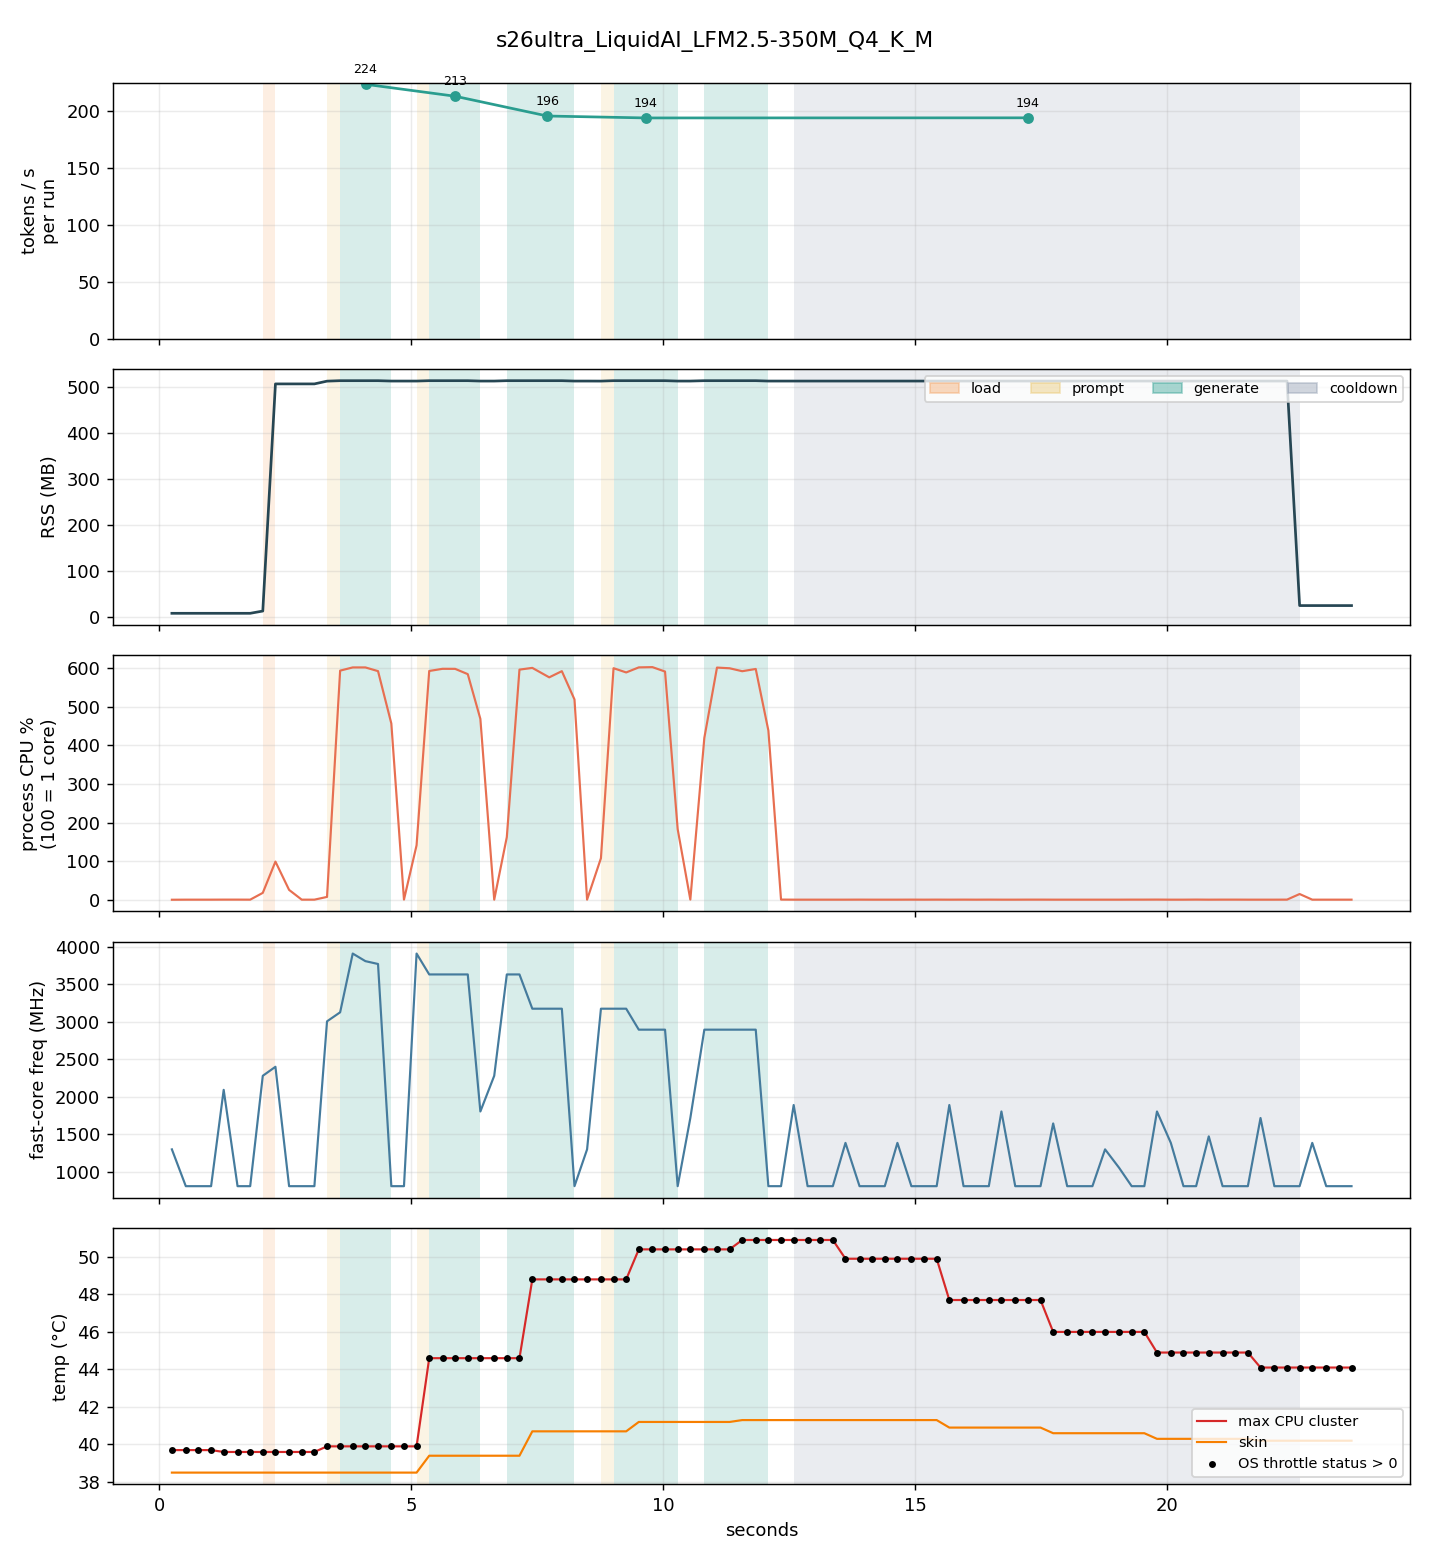

The data file committed next to this chart (first rows):
t_ms, run, phase, rss_mb, cpu_pct, freq_mhz, temp_c, skin_c, throttle, mem_avail_mb, tokens
250, 0, idle, 7.6, 0.0, 1301, 39.7, 38.5, 1, 3936, 0
526, 0, idle, 7.6, 0.2, 811, 39.7, 38.5, 1, 3936, 0
777, 0, idle, 7.6, 0.2, 811, 39.7, 38.5, 1, 3936, 0
1028, 0, idle, 7.6, 0.2, 811, 39.7, 38.5, 1, 3936, 0
1278, 0, idle, 7.6, 0.3, 2093, 39.6, 38.5, 1, 3935, 0
1553, 0, idle, 7.6, 0.3, 811, 39.6, 38.5, 1, 3935, 0
1804, 0, idle, 7.6, 0.2, 811, 39.6, 38.5, 1, 3935, 0
2054, 0, load, 12.5, 17.8, 2280, 39.6, 38.5, 1, 3931, 0
2305, 0, idle, 506.2, 98.8, 2400, 39.6, 38.5, 1, 3681, 0
2576, 0, idle, 506.2, 25.5, 811, 39.6, 38.5, 1, 3681, 0
2827, 0, idle, 506.2, 0.2, 811, 39.6, 38.5, 1, 3681, 0
3078, 0, idle, 506.2, 0.2, 811, 39.6, 38.5, 1, 3681, 0
3329, 1, prompt, 512.2, 7.3, 3005, 39.9, 38.5, 1, 3678, 0
3589, 1, generate, 513.2, 593.6, 3125, 39.9, 38.5, 1, 3677, 45
3839, 1, generate, 513.2, 601.9, 3907, 39.9, 38.5, 1, 3677, 102
4090, 1, generate, 513.2, 601.9, 3806, 39.9, 38.5, 1, 3708, 158
4341, 1, generate, 513.2, 592.3, 3768, 39.9, 38.5, 1, 3708, 217
4605, 1, idle, 512.4, 456.6, 811, 39.9, 38.5, 1, 3706, 256
4856, 1, idle, 512.4, 0.4, 811, 39.9, 38.5, 1, 3688, 256
5106, 2, prompt, 512.4, 141.1, 3907, 39.9, 38.5, 1, 3688, 0
5357, 2, generate, 513.2, 592.7, 3629, 44.6, 39.4, 1, 3687, 60
5621, 2, generate, 513.2, 598.3, 3629, 44.6, 39.4, 1, 3687, 117
5871, 2, generate, 513.2, 598.2, 3629, 44.6, 39.4, 1, 3697, 168
6122, 2, generate, 513.2, 584.5, 3629, 44.6, 39.4, 1, 3697, 219
6372, 2, idle, 512.4, 468.6, 1805, 44.6, 39.4, 1, 3696, 256
6647, 2, idle, 512.4, 0.2, 2280, 44.6, 39.4, 1, 3695, 256
6897, 3, generate, 513.2, 162.3, 3629, 44.6, 39.4, 1, 3695, 2
7148, 3, generate, 513.2, 596.2, 3629, 44.6, 39.4, 1, 3695, 53
7403, 3, generate, 513.2, 600.7, 3173, 48.8, 40.7, 1, 3709, 119
7739, 3, generate, 513.2, 576.2, 3173, 48.8, 40.7, 1, 3713, 167
7989, 3, generate, 513.2, 592.2, 3173, 48.8, 40.7, 1, 3713, 216
8240, 3, idle, 512.4, 518.9, 811, 48.8, 40.7, 1, 3710, 256
8490, 3, idle, 512.4, 0.3, 1301, 48.8, 40.7, 1, 3708, 256
8765, 4, prompt, 512.3, 107.6, 3173, 48.8, 40.7, 1, 3708, 0
9015, 4, generate, 513.2, 599.9, 3173, 48.8, 40.7, 1, 3707, 46
9266, 4, generate, 513.2, 588.9, 3173, 48.8, 40.7, 1, 3707, 95
9516, 4, generate, 513.2, 602.0, 2894, 50.4, 41.2, 1, 3705, 147
9786, 4, generate, 513.2, 602.7, 2894, 50.4, 41.2, 1, 3705, 196
10037, 4, generate, 513.2, 591.2, 2894, 50.4, 41.2, 1, 3705, 244
10288, 4, idle, 512.4, 182.7, 811, 50.4, 41.2, 1, 3704, 256
10539, 4, idle, 512.4, 0.4, 1718, 50.4, 41.2, 1, 3703, 256
10817, 5, generate, 513.2, 419.3, 2894, 50.4, 41.2, 1, 3703, 25
11068, 5, generate, 513.2, 601.5, 2894, 50.4, 41.2, 1, 3703, 75
11318, 5, generate, 513.2, 599.7, 2894, 50.4, 41.2, 1, 3703, 123
11569, 5, generate, 513.2, 592.1, 2894, 50.9, 41.3, 1, 3701, 175
11837, 5, generate, 513.2, 597.9, 2894, 50.9, 41.3, 1, 3701, 224
12088, 5, idle, 512.4, 438.3, 811, 50.9, 41.3, 1, 3699, 256
12339, 5, idle, 512.4, 0.4, 811, 50.9, 41.3, 1, 3699, 256
12590, 5, cooldown, 512.4, 0.2, 1891, 50.9, 41.3, 1, 3698, 256
12866, 5, cooldown, 512.4, 0.2, 811, 50.9, 41.3, 1, 3698, 256
13116, 5, cooldown, 512.4, 0.2, 811, 50.9, 41.3, 1, 3698, 256
13367, 5, cooldown, 512.4, 0.2, 811, 50.9, 41.3, 1, 3698, 256
13618, 5, cooldown, 512.4, 0.2, 1387, 49.9, 41.3, 1, 3696, 256
13897, 5, cooldown, 512.4, 0.3, 811, 49.9, 41.3, 1, 3696, 256
14148, 5, cooldown, 512.4, 0.2, 811, 49.9, 41.3, 1, 3696, 256
14398, 5, cooldown, 512.4, 0.2, 811, 49.9, 41.3, 1, 3696, 256
14649, 5, cooldown, 512.4, 0.2, 1387, 49.9, 41.3, 1, 3675, 256
14926, 5, cooldown, 512.4, 0.3, 811, 49.9, 41.3, 1, 3675, 256
15177, 5, cooldown, 512.4, 0.2, 811, 49.9, 41.3, 1, 3674, 256
15428, 5, cooldown, 512.4, 0.3, 811, 49.9, 41.3, 1, 3674, 256
... 32 more rows
